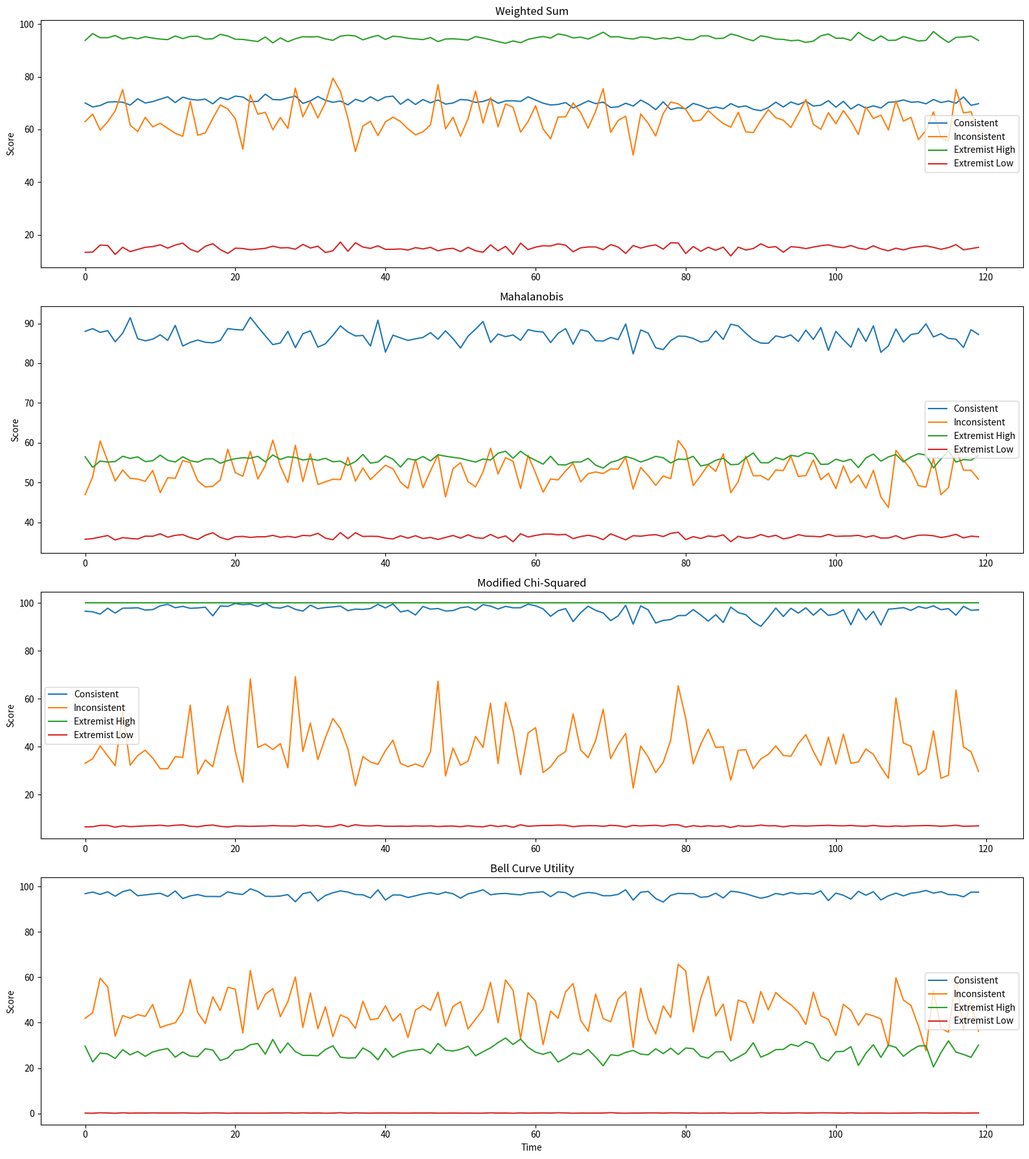
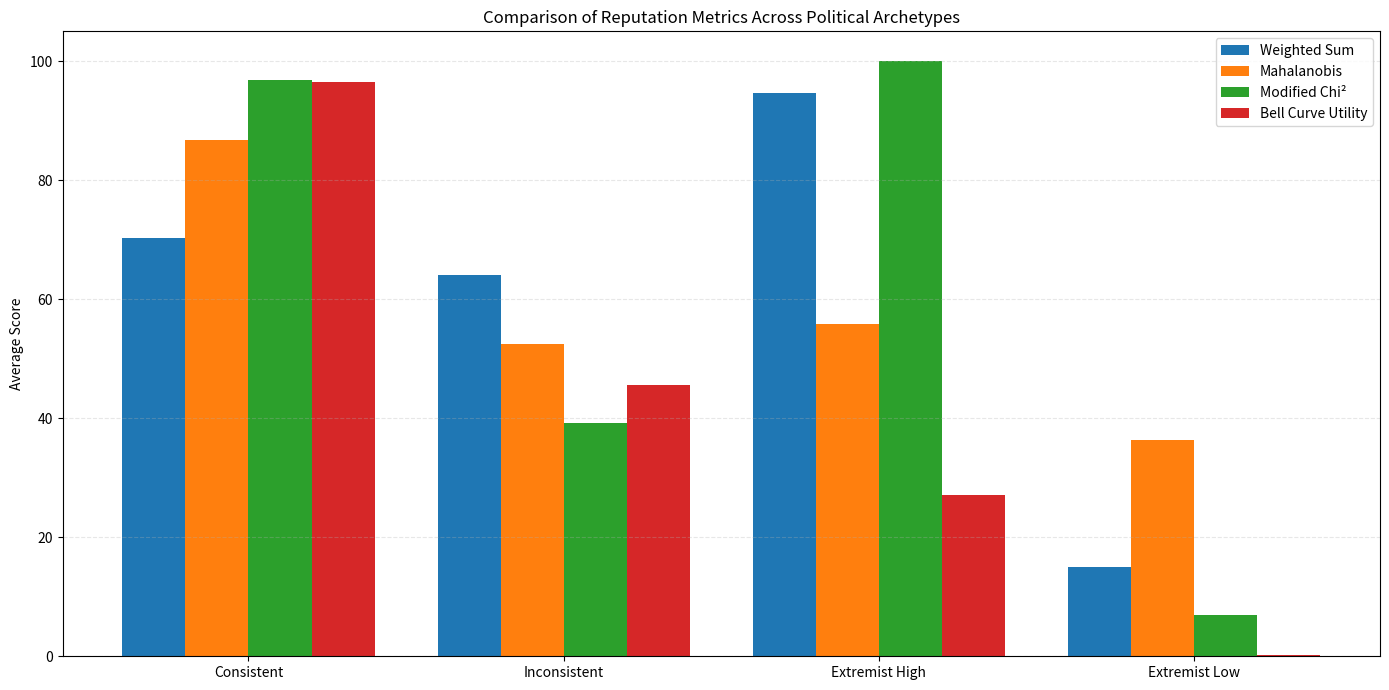

These figures' Python source, in order:
import numpy as np
import matplotlib.pyplot as plt

np.random.seed(42)

# ==========================================
# CONFIG
# ==========================================
dims = 15
timesteps = 120

# ideal political baseline
mu = np.ones(dims) * 70

# utility spread
sigma = np.ones(dims) * 15

# weighted sum weights
weights = np.ones(dims) / dims

# ==========================================
# STORAGE
# ==========================================
consistent_signals = []
inconsistent_signals = []
extremist_high_signals = []
extremist_low_signals = []

# ==========================================
# CONSISTENT PARTY
# ==========================================
#
# stays near baseline ±5-10
#
for t in range(timesteps):

    shared_trend = np.sin(t / 18) * 1.5

    s = (
        mu
        + shared_trend
        + np.random.normal(0, 4, dims)
    )

    s = np.clip(s, 0, 100)

    consistent_signals.append(s)

consistent_signals = np.array(consistent_signals)

# ==========================================
# INCONSISTENT PARTY
# ==========================================
#
# unstable structure
#
for t in range(timesteps):

    s = []

    for i in range(dims):

        if np.random.rand() > 0.5:
            val = np.random.normal(85, 10)
        else:
            val = np.random.normal(45, 10)

        s.append(val)

    s = np.array(s)

    s = np.clip(s, 0, 100)

    inconsistent_signals.append(s)

inconsistent_signals = np.array(inconsistent_signals)

# ==========================================
# EXTREMIST HIGH PARTY
# ==========================================
#
# everything near 90-100
#
for t in range(timesteps):

    s = np.random.normal(95, 4, dims)

    s = np.clip(s, 0, 100)

    extremist_high_signals.append(s)

extremist_high_signals = np.array(extremist_high_signals)

# ==========================================
# EXTREMIST LOW PARTY
# ==========================================
#
# everything near 10-20
#
for t in range(timesteps):

    s = np.random.normal(15, 4, dims)

    s = np.clip(s, 0, 100)

    extremist_low_signals.append(s)

extremist_low_signals = np.array(extremist_low_signals)

# ==========================================
# METRIC FUNCTIONS
# ==========================================

# ------------------------------------------
# Weighted Sum
# ------------------------------------------
def weighted_sum(x):

    return np.dot(weights, x)

# ------------------------------------------
# Mahalanobis
# ------------------------------------------
cov = np.cov(consistent_signals.T)

cov += np.eye(dims) * 1e-3

sigma_inv = np.linalg.inv(cov)

def mahal_score(x):

    r = x - mu

    d = np.sqrt(
        r.T @ sigma_inv @ r
    )

    tau = 25

    score = 100 / (1 + d / tau)

    return score

# ------------------------------------------
# Modified Chi-Squared
# ------------------------------------------
#
# only penalize BELOW target
#
def modded_chi2_score(x):

    penalties = np.maximum(0, mu - x)

    chi2 = np.sum(
        (penalties ** 2) / (sigma ** 2)
    )

    tau = 15

    score = 100 / (1 + chi2 / tau)

    return score

# ------------------------------------------
# Bell Curve Utility
# ------------------------------------------
def bell_curve_score(x):

    utility = np.exp(
        -((x - mu) ** 2) /
        (2 * sigma ** 2)
    )

    score = 100 * np.mean(utility)

    return score

# ==========================================
# COMPUTE ALL METRICS
# ==========================================

party_data = {
    "Consistent": consistent_signals,
    "Inconsistent": inconsistent_signals,
    "Extremist High": extremist_high_signals,
    "Extremist Low": extremist_low_signals
}

results = {}

for name, signals in party_data.items():

    ws = []
    mahal = []
    chi2 = []
    bell = []

    for t in range(timesteps):

        s = signals[t]

        ws.append(
            weighted_sum(s)
        )

        mahal.append(
            mahal_score(s)
        )

        chi2.append(
            modded_chi2_score(s)
        )

        bell.append(
            bell_curve_score(s)
        )

    results[name] = {
        "weighted": ws,
        "mahal": mahal,
        "chi2": chi2,
        "bell": bell
    }

# ==========================================
# PLOTTING
# ==========================================

fig, axs = plt.subplots(
    4,
    1,
    figsize=(16, 18)
)

metric_names = [
    ("weighted", "Weighted Sum"),
    ("mahal", "Mahalanobis"),
    ("chi2", "Modified Chi-Squared"),
    ("bell", "Bell Curve Utility")
]

for ax, (metric_key, title) in zip(axs, metric_names):

    for party_name in results:

        ax.plot(
            results[party_name][metric_key],
            label=party_name
        )

    ax.set_title(title)
    ax.set_ylabel("Score")
    ax.legend()

axs[-1].set_xlabel("Time")

plt.tight_layout()
plt.show()

# ==========================================
# PRINT AVERAGES
# ==========================================

print("\n==============================")
print("AVERAGE SCORES")
print("==============================")

for party_name in results:

    print(f"\n--- {party_name} ---")

    print(
        "Weighted Sum:",
        round(np.mean(results[party_name]["weighted"]), 2)
    )

    print(
        "Mahalanobis:",
        round(np.mean(results[party_name]["mahal"]), 2)
    )

    print(
        "Modified Chi2:",
        round(np.mean(results[party_name]["chi2"]), 2)
    )

    print(
        "Bell Curve:",
        round(np.mean(results[party_name]["bell"]), 2)
    )
# ==========================================
# BAR GRAPH VISUALIZATION
# ==========================================

import numpy as np
import matplotlib.pyplot as plt

# ==========================================
# COMPUTE AVERAGES
# ==========================================

party_names = list(results.keys())

weighted_means = [
    np.mean(results[p]["weighted"])
    for p in party_names
]

mahal_means = [
    np.mean(results[p]["mahal"])
    for p in party_names
]

chi2_means = [
    np.mean(results[p]["chi2"])
    for p in party_names
]

bell_means = [
    np.mean(results[p]["bell"])
    for p in party_names
]

# ==========================================
# BAR POSITIONS
# ==========================================

x = np.arange(len(party_names))

width = 0.2

# ==========================================
# PLOT
# ==========================================

plt.figure(figsize=(14, 7))

plt.bar(
    x - 1.5 * width,
    weighted_means,
    width,
    label="Weighted Sum"
)

plt.bar(
    x - 0.5 * width,
    mahal_means,
    width,
    label="Mahalanobis"
)

plt.bar(
    x + 0.5 * width,
    chi2_means,
    width,
    label="Modified Chi²"
)

plt.bar(
    x + 1.5 * width,
    bell_means,
    width,
    label="Bell Curve Utility"
)

# ==========================================
# LABELS
# ==========================================

plt.xticks(x, party_names)

plt.ylabel("Average Score")

plt.title(
    "Comparison of Reputation Metrics Across Political Archetypes"
)

plt.legend()

plt.grid(
    axis='y',
    linestyle='--',
    alpha=0.3
)

plt.tight_layout()

plt.show()
